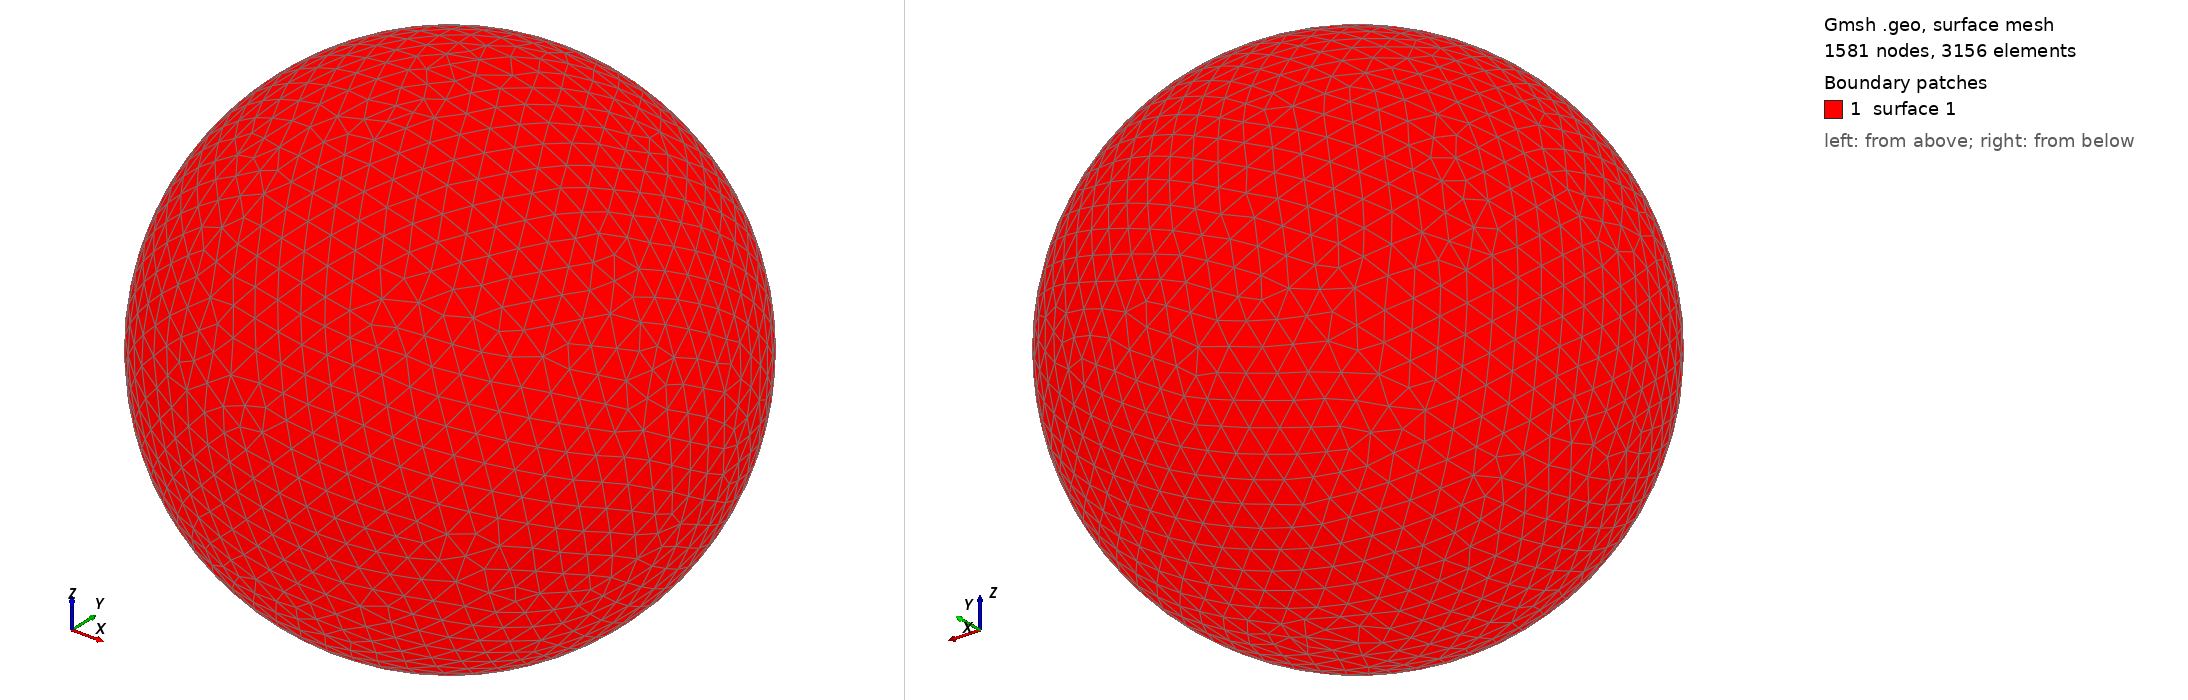

Gmsh geometry script, surface-meshed: 1581 nodes, 3156 surface elements. Boundary patches (legend numbers): 1 surface 1. Left view from above one corner, right view from below the opposite corner. The script declares no physical surfaces, so the legend lists its geometric surfaces. The drawing asked Gmsh for element sizes between 1% and 20% of the model's largest extent; the script's own settings can give other sizes.

=== shot2310.geo (drawn) ===
SetFactory("OpenCASCADE");
Point(1) = {0,0,0,0};
Sphere(1) = {0,0,0,0.37810000};
MeshSize{ PointsOf{ Surface{:}; } } = 0.037810000;
Mesh.ElementOrder=1;
Mesh.Format=39;
